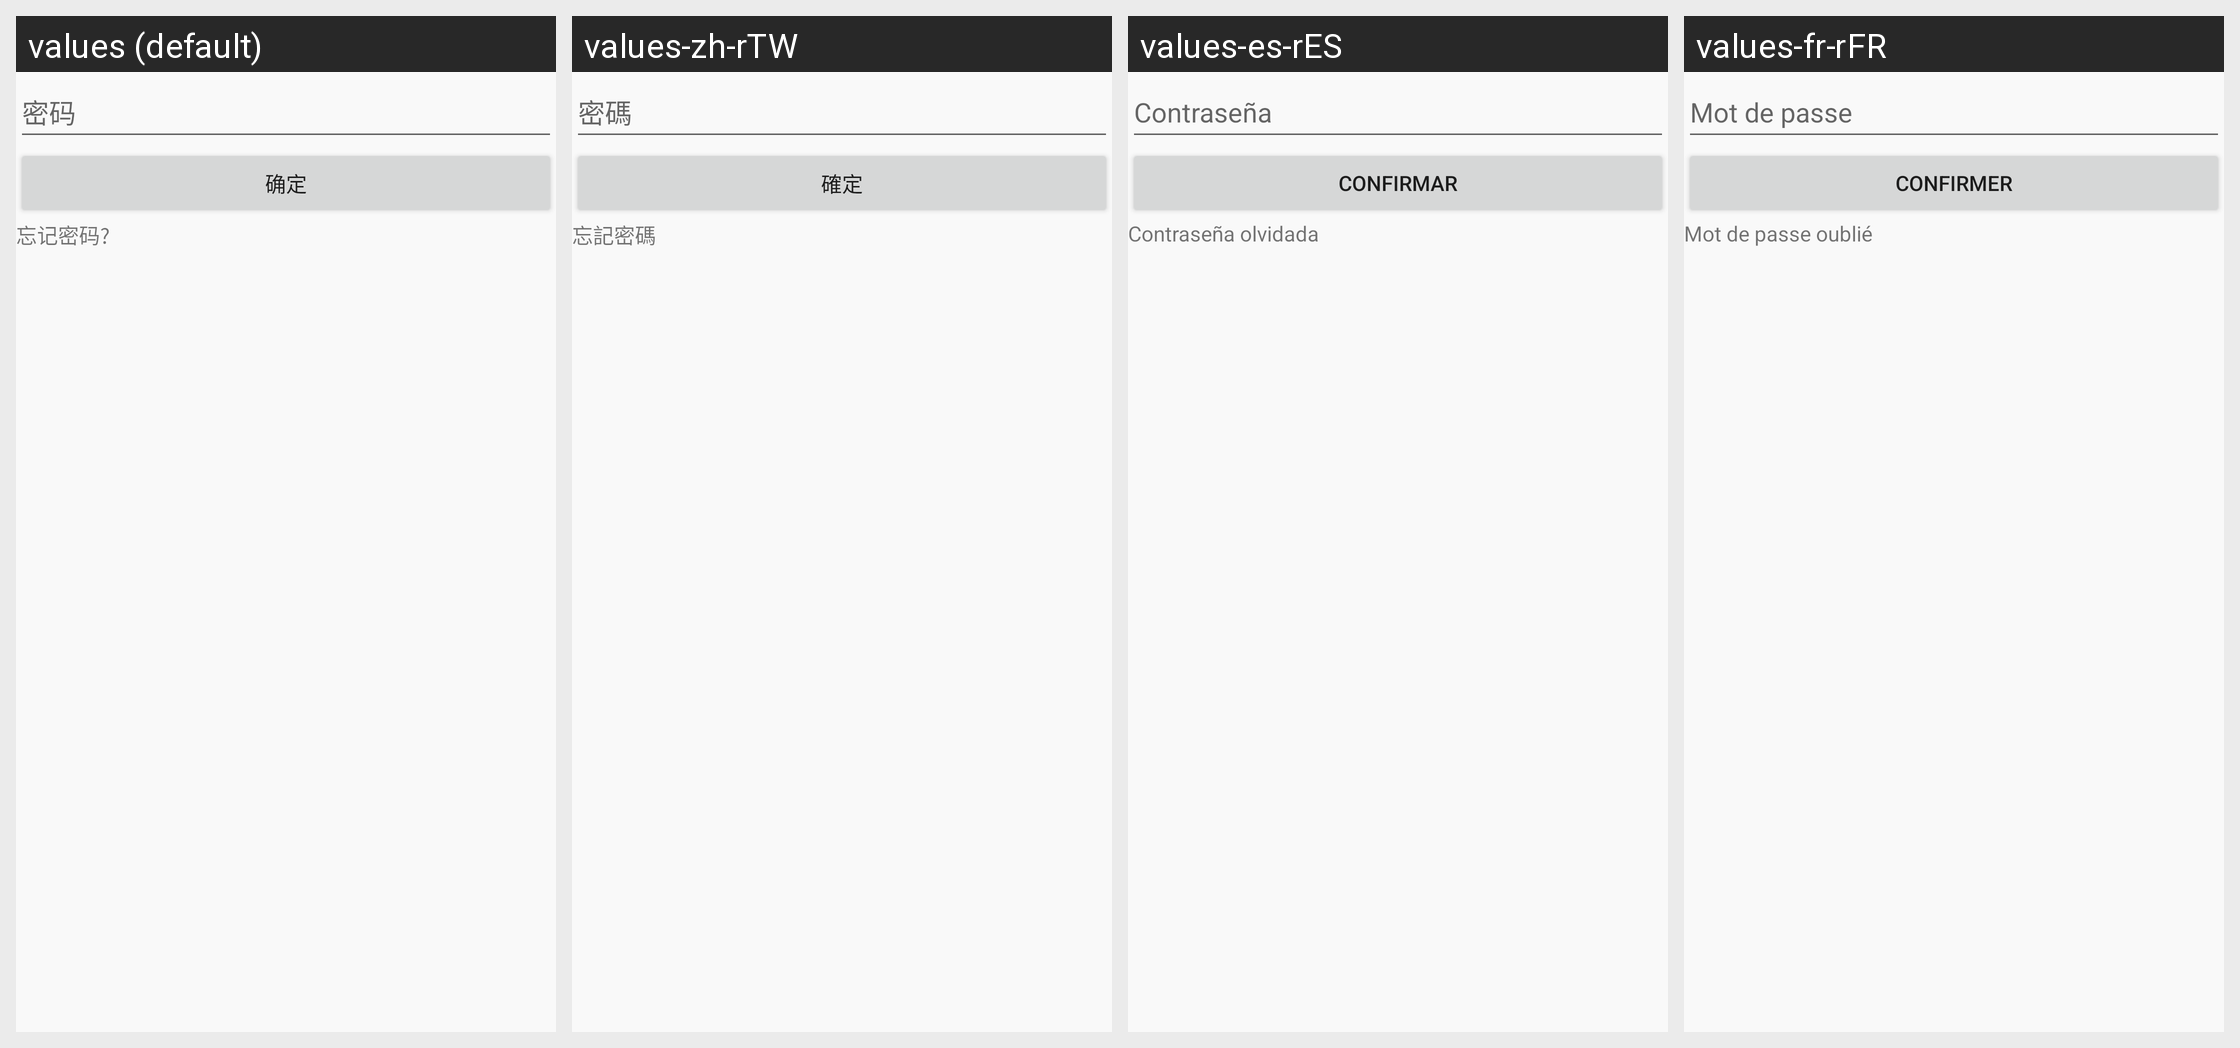

Translations of the strings shown on this Android screen, per locale in the grid:
Android screen res/layout/ali_sdk_openaccount_fragment_pwd.xml rendered under 4 locales, left to right: values (default), values-zh-rTW, values-es-rES, values-fr-rFR. Device: Nexus 5 (rendered at 1080×1920; each locale shown at half size, 540×960, under a caption strip naming it); theme Theme.MaterialComponents.DayNight.NoActionBar.
Other locales in the repository, not shown: values-af, values-am, values-ar, values-ar-rAE, values-as, values-az, values-be, values-bg, values-bn, values-bs, values-ca, values-cs, values-cs-rCZ, values-da, values-de, values-de-rDE, values-el, values-en, values-en-rAU, values-en-rGB, values-en-rUS, values-es, values-es-rUS, values-et, values-eu, values-fa, values-fi, values-fr, values-fr-rCA, values-gl, values-gu, values-hi, values-hi-rIN, values-hr, values-hu, values-hu-rHU, values-hy, values-in, values-is, values-it, values-it-rIT, values-iw, values-ja, values-ja-rJP, values-ka, values-kk, values-kk-rKZ, values-km, values-kn, values-ko, values-ko-rKR, values-ky, values-lo, values-lt, values-lv, values-mai, values-mi, values-mk, values-ml, values-mn, values-mr, values-ms, values-my, values-nb, values-nb-rNO, values-ne, values-nl, values-nl-rNL, values-or, values-pa, values-pl, values-pl-rPL, values-pt, values-pt-rBR, values-pt-rPT, values-ro, values-ru, values-ru-rRU, values-si, values-sk, values-sl, values-sq, values-sr, values-sv, values-sv-rSE, values-sw, values-ta, values-te, values-th, values-tl, values-tr, values-tr-rTR, values-ug, values-uk, values-ur, values-uz, values-vi, values-vi-rVN, values-zh, values-zh-rCN, values-zh-rHK, values-zu.
Strings drawn on this screen, with the default value and each locale's value (text and hints the layout hard-codes, and strings that could not be matched under every locale, appear in the picture but are not listed):

ali_sdk_openaccount_text_password
  values: 密码
  values-zh-rTW: 密碼
  values-es-rES: Contraseña
  values-fr-rFR: Mot de passe

ali_sdk_openaccount_text_confirm
  values: 确定
  values-zh-rTW: 確定
  values-es-rES: Confirmar
  values-fr-rFR: Confirmer

ali_sdk_openaccount_text_forget_password
  values: 忘记密码?
  values-zh-rTW: 忘記密碼
  values-es-rES: Contraseña olvidada
  values-fr-rFR: Mot de passe oublié
